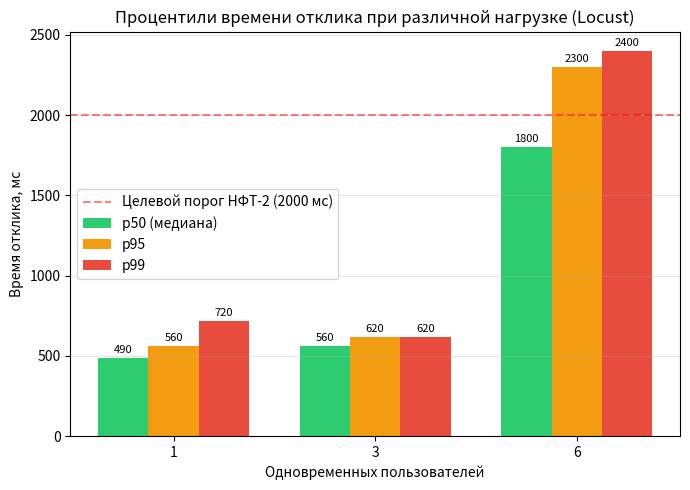

Generate this figure with matplotlib:
import matplotlib.pyplot as plt
import numpy as np

users = [1, 3, 6]
p50 = [490, 560, 1800]
p95 = [560, 620, 2300]
p99 = [720, 620, 2400]

x = np.arange(len(users))
width = 0.25

fig, ax = plt.subplots(figsize=(7, 5))
ax.bar(x - width, p50, width, label='p50 (медиана)', color='#2ecc71')
ax.bar(x, p95, width, label='p95', color='#f39c12')
ax.bar(x + width, p99, width, label='p99', color='#e74c3c')

# Добавляем подписи значений
for i, (v50, v95, v99) in enumerate(zip(p50, p95, p99)):
    ax.text(i - width, v50 + 30, str(v50), ha='center', fontsize=8)
    ax.text(i, v95 + 30, str(v95), ha='center', fontsize=8)
    ax.text(i + width, v99 + 30, str(v99), ha='center', fontsize=8)

ax.set_xlabel('Одновременных пользователей')
ax.set_ylabel('Время отклика, мс')
ax.set_title('Процентили времени отклика при различной нагрузке (Locust)')
ax.set_xticks(x)
ax.set_xticklabels(users)
ax.legend()
ax.grid(True, alpha=0.3, axis='y')
ax.axhline(y=2000, color='red', linestyle='--', alpha=0.5, label='Целевой порог НФТ-2 (2000 мс)')
ax.legend()
plt.tight_layout()
plt.savefig('e4_latency.png', dpi=150)
